The GitHub repository 2ai-lab/Leveraging-Handwriting-Impairment-as-an-Early-Biomarker-for-Parkinson-Disease contains a labelled image folder "spiral_augmented" with 2 categories: healthy, Parkinson. Examples follow, each with its label.

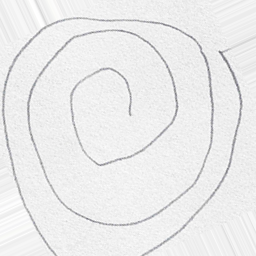
Label: healthy

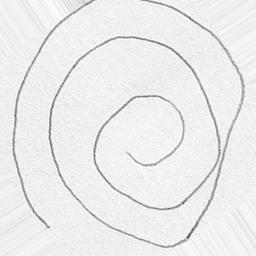
Label: healthy

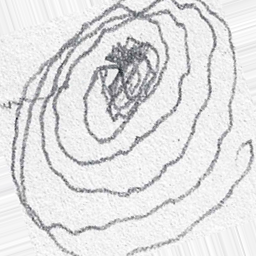
Label: Parkinson

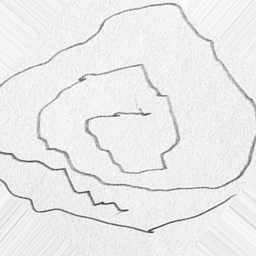
Label: Parkinson

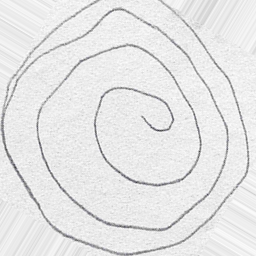
Label: Parkinson

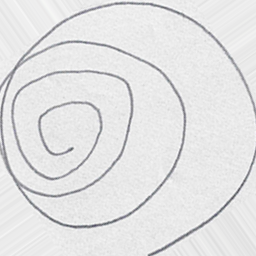
Label: healthy
